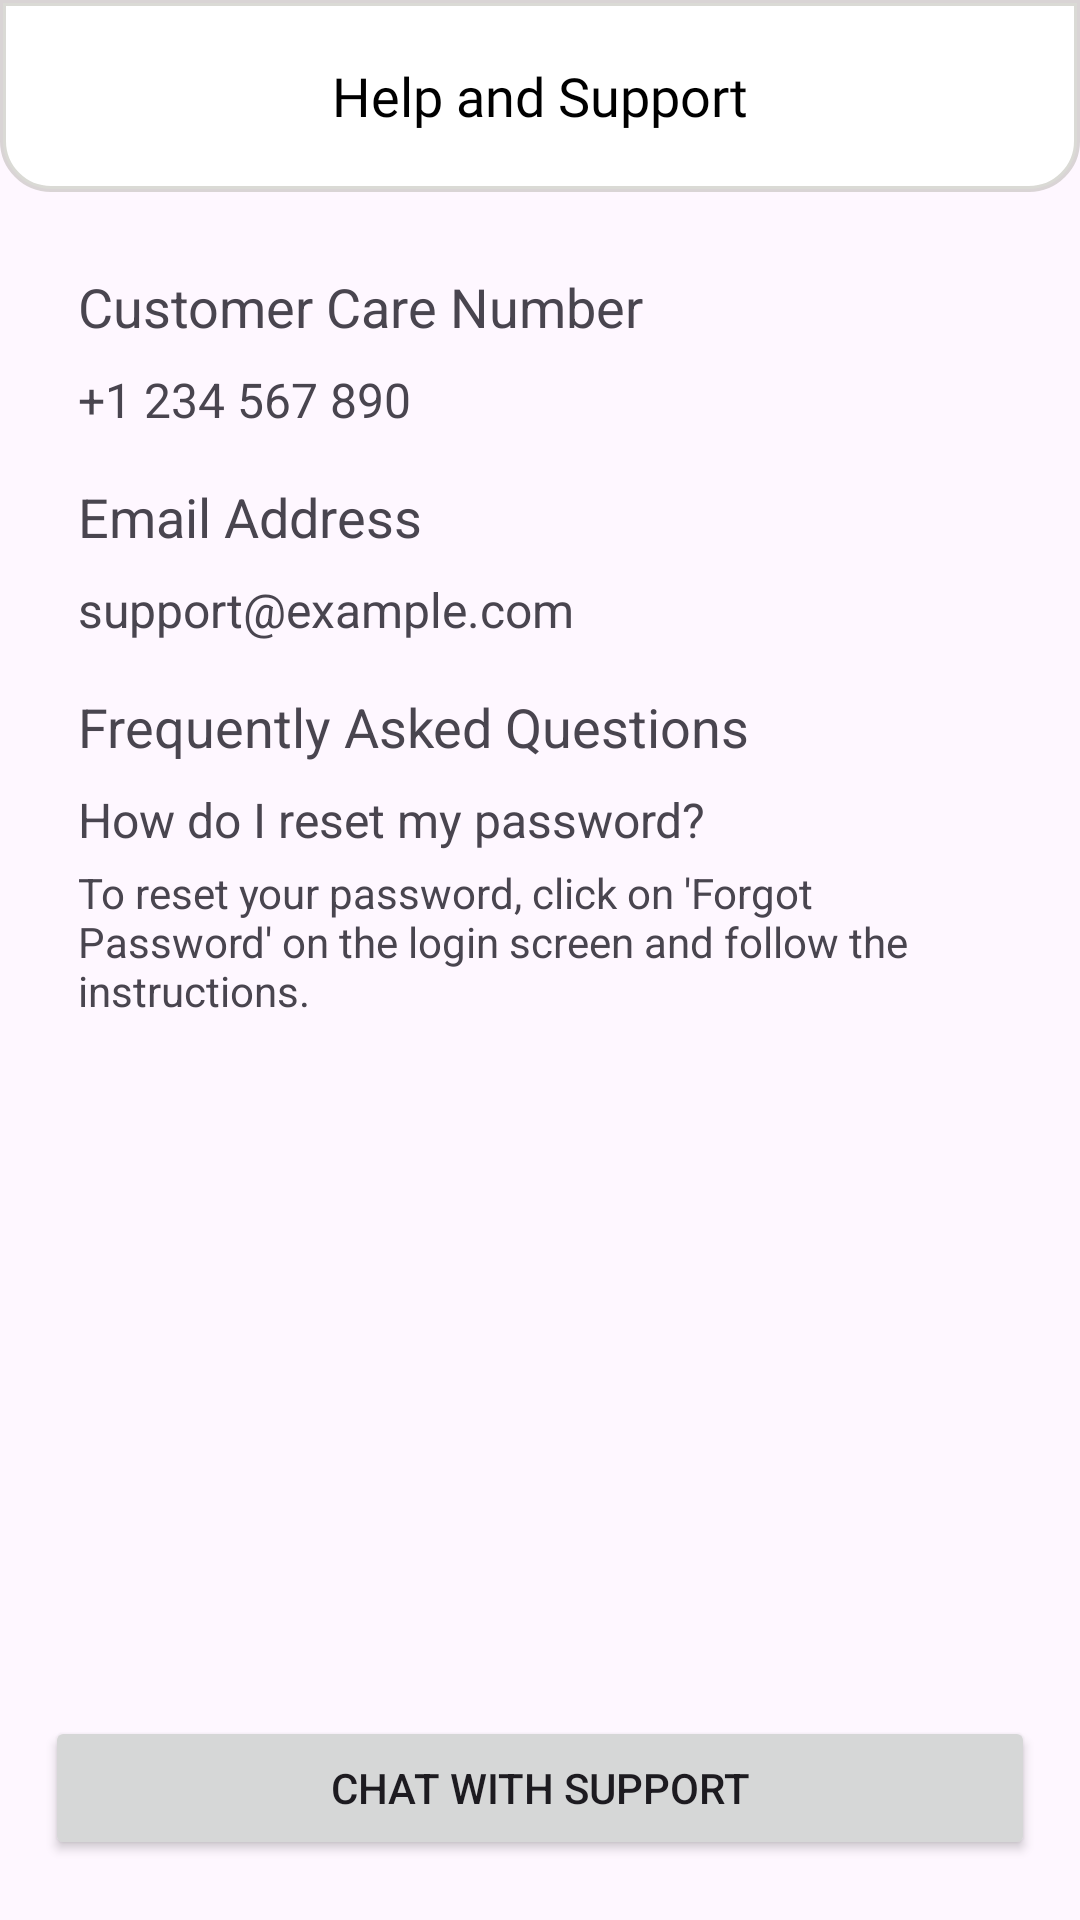

Android layout source for this screen:
<!-- AndroidManifest.xml: application theme Theme.MistriG -->
<!-- res/layout/fragment_help.xml -->
<?xml version="1.0" encoding="utf-8"?>
<LinearLayout xmlns:android="http://schemas.android.com/apk/res/android"
    xmlns:tools="http://schemas.android.com/tools"
    android:layout_width="match_parent"
    android:layout_height="match_parent"
    xmlns:app="http://schemas.android.com/apk/res-auto"
    tools:context=".Fragment.HelpFragment">

    <RelativeLayout
        android:layout_width="match_parent"
        android:layout_height="match_parent">

        <com.google.android.material.appbar.MaterialToolbar
            android:id="@+id/toolbar"
            android:layout_width="match_parent"
            android:layout_height="wrap_content"
            android:background="@drawable/settings_toolbar_background">

            <TextView
                android:layout_width="wrap_content"
                android:layout_height="wrap_content"
                android:layout_gravity="center"
                android:text="Help and Support"
                android:fontFamily="@font/montserrat_regular"
                android:textColor="#000000"
                android:textSize="18sp">

            </TextView>
        </com.google.android.material.appbar.MaterialToolbar>

        <ScrollView
            android:layout_width="match_parent"
            android:layout_height="wrap_content"
            android:padding="10dp"
            android:layout_below="@id/toolbar"
            android:layout_above="@id/chat_support_button">

            <LinearLayout
                android:layout_width="match_parent"
                android:layout_height="wrap_content"
                android:orientation="vertical"
                android:padding="16dp">

                
                <TextView
                    android:id="@+id/customer_care_title"
                    android:layout_width="wrap_content"
                    android:layout_height="wrap_content"
                    android:text="Customer Care Number"
                    android:textSize="18sp"
                    android:layout_marginBottom="8dp"/>

                <TextView
                    android:id="@+id/customer_care_number"
                    android:layout_width="wrap_content"
                    android:layout_height="wrap_content"
                    android:text="+1 234 567 890"
                    android:textSize="16sp"
                    android:layout_marginBottom="16dp"/>

                
                <TextView
                    android:id="@+id/email_title"
                    android:layout_width="wrap_content"
                    android:layout_height="wrap_content"
                    android:text="Email Address"
                    android:textSize="18sp"
                    android:layout_marginBottom="8dp"/>

                <TextView
                    android:id="@+id/email_address"
                    android:layout_width="wrap_content"
                    android:layout_height="wrap_content"
                    android:text="support@example.com"
                    android:textSize="16sp"
                    android:layout_marginBottom="16dp"/>

                
                <TextView
                    android:id="@+id/faq_title"
                    android:layout_width="wrap_content"
                    android:layout_height="wrap_content"
                    android:text="Frequently Asked Questions"
                    android:textSize="18sp"
                    android:layout_marginBottom="8dp"/>

                <LinearLayout
                    android:layout_width="match_parent"
                    android:layout_height="wrap_content"
                    android:orientation="vertical">

                    
                    <TextView
                        android:id="@+id/faq_1"
                        android:layout_width="wrap_content"
                        android:layout_height="wrap_content"
                        android:text="How do I reset my password?"
                        android:textSize="16sp"
                        android:layout_marginBottom="4dp"/>

                    <TextView
                        android:id="@+id/faq_answer_1"
                        android:layout_width="wrap_content"
                        android:layout_height="wrap_content"
                        android:text="To reset your password, click on 'Forgot Password' on the login screen and follow the instructions."
                        android:layout_marginBottom="16dp"/>

                    
                </LinearLayout>

            </LinearLayout>

        </ScrollView>

        
        <Button
            android:layout_marginHorizontal="15dp"
            android:id="@+id/chat_support_button"
            android:layout_width="match_parent"
            android:layout_height="wrap_content"
            android:text="Chat with Support"
            android:layout_marginBottom="20dp"
            android:layout_alignParentBottom="true"
            android:layout_marginTop="16dp"/>

    </RelativeLayout>

</LinearLayout >
<!-- resources referenced by this layout -->
<resources>
  <!-- drawable settings_toolbar_background (drawable) -->
  <?xml version="1.0" encoding="utf-8"?>
  <shape xmlns:android="http://schemas.android.com/apk/res/android">
  <solid android:color="#ffffff"/> 
  
  <corners
      android:bottomLeftRadius="16dp"
      android:bottomRightRadius="16dp"/>
      <stroke
          android:width="2dp"
          android:color="#2D2F3114"
          android:dashWidth="0dp"
          android:dashGap="0dp"/>
  </shape>
  <style name="Theme.MistriG" parent="Base.Theme.MistriG" />
  <style name="Base.Theme.MistriG" parent="Theme.Material3.DayNight.NoActionBar">
          
          
      </style>
</resources>
